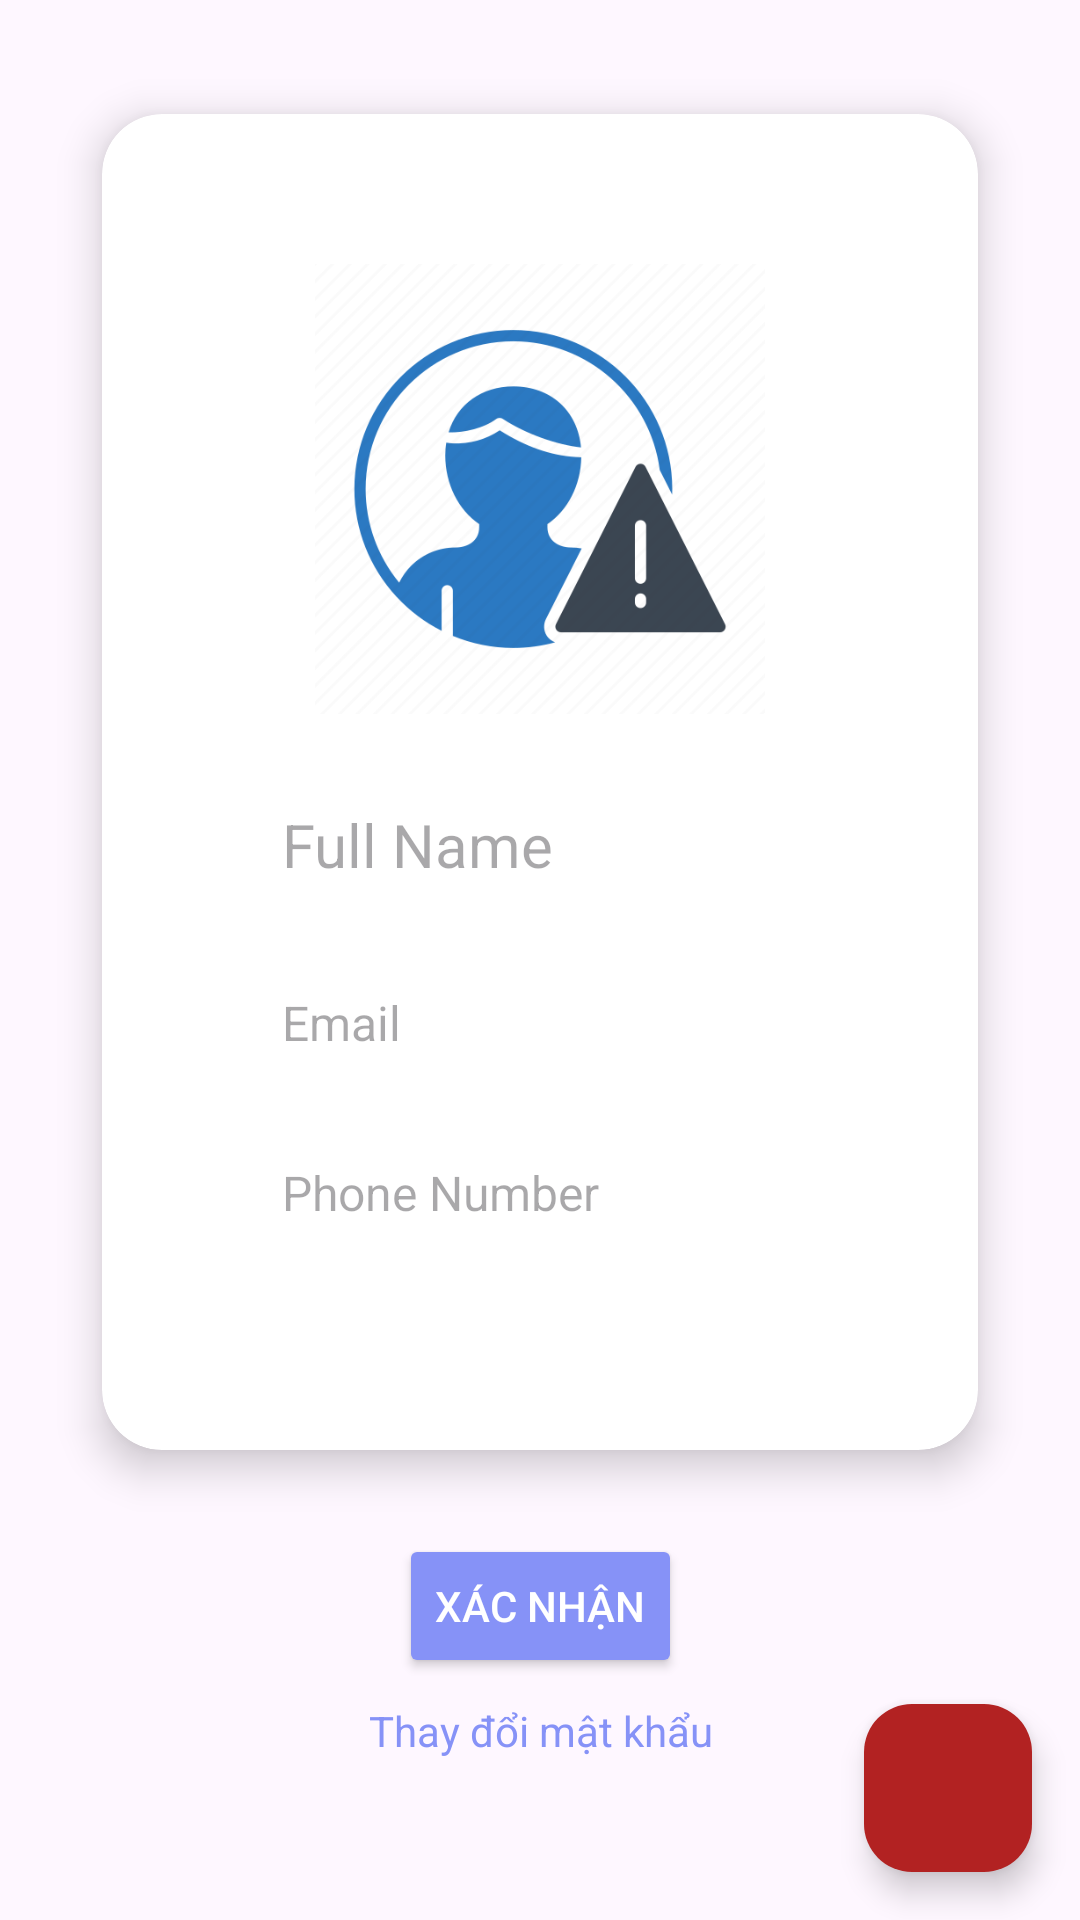

Produce the Android XML layout that renders to this screen, including the resource entries it uses.
<!-- AndroidManifest.xml: application theme Theme.OrderFood -->
<!-- res/layout/fragment_admin__profile.xml -->
<androidx.constraintlayout.widget.ConstraintLayout xmlns:android="http://schemas.android.com/apk/res/android"
    xmlns:app="http://schemas.android.com/apk/res-auto"
    xmlns:tools="http://schemas.android.com/tools"
    android:layout_width="match_parent"
    android:layout_height="match_parent">

    <androidx.cardview.widget.CardView
        android:id="@+id/cardView"
        android:layout_width="match_parent"
        android:layout_height="wrap_content"
        android:layout_margin="20dp"
        app:cardCornerRadius="20dp"
        app:cardElevation="8dp"
        app:cardUseCompatPadding="true"
        app:layout_constraintEnd_toEndOf="parent"
        app:layout_constraintStart_toStartOf="parent"
        app:layout_constraintTop_toTopOf="parent">

        <LinearLayout
            android:layout_width="match_parent"
            android:layout_height="wrap_content"
            android:gravity="center"
            android:orientation="vertical"
            android:padding="50dp">

            <ImageView
                android:id="@+id/profileImage"
                android:layout_width="150dp"
                android:layout_height="150dp"
                android:layout_gravity="center"
                android:layout_marginBottom="20dp"
                android:src="@drawable/error_avatar"
                android:scaleType="centerCrop" />

            <EditText
                android:id="@+id/fullName"
                android:layout_width="match_parent"
                android:layout_height="wrap_content"
                android:layout_marginBottom="15dp"
                android:background="@drawable/lavender_border"
                android:gravity="start|center_vertical"
                android:hint="Full Name"
                android:inputType="textPersonName"
                android:padding="10dp"
                android:textColor="@android:color/black"
                android:textSize="20sp" />

            <EditText
                android:id="@+id/gmail"
                android:layout_width="match_parent"
                android:layout_height="wrap_content"
                android:layout_marginBottom="15dp"
                android:background="@drawable/lavender_border"
                android:gravity="start|center_vertical"
                android:hint="Email"
                android:inputType="textEmailAddress"
                android:enabled="false"
                android:padding="10dp"
                android:textColor="@android:color/darker_gray"
                android:textSize="16sp" />

            <EditText
                android:id="@+id/phoneNumber"
                android:layout_width="match_parent"
                android:layout_height="wrap_content"
                android:layout_marginBottom="15dp"
                android:background="@drawable/lavender_border"
                android:gravity="start|center_vertical"
                android:hint="Phone Number"
                android:inputType="phone"
                android:padding="10dp"
                android:textColor="@android:color/darker_gray"
                android:textSize="16sp" />

        </LinearLayout>
    </androidx.cardview.widget.CardView>

    <Button
        android:id="@+id/btn_xacNhan"
        android:layout_width="wrap_content"
        android:layout_height="wrap_content"
        android:layout_margin="10dp"
        android:backgroundTint="@color/lavender"
        android:text="Xác nhận"
        android:textColor="@android:color/white"
        app:layout_constraintEnd_toEndOf="parent"
        app:layout_constraintStart_toStartOf="parent"
        app:layout_constraintTop_toBottomOf="@id/cardView" />

    <TextView
        android:id="@+id/forgot"
        android:layout_width="match_parent"
        android:layout_height="wrap_content"
        android:layout_marginTop="8dp"
        android:gravity="center"
        android:text="Thay đổi mật khẩu"
        android:textColor="@color/lavender"
        android:textSize="14sp"
        app:layout_constraintEnd_toEndOf="parent"
        app:layout_constraintStart_toStartOf="parent"
        app:layout_constraintTop_toBottomOf="@+id/btn_xacNhan" />

    <com.google.android.material.floatingactionbutton.FloatingActionButton
        android:id="@+id/fab_deleteAcc"
        android:layout_width="wrap_content"
        android:layout_height="wrap_content"
        android:layout_margin="16dp"
        android:paddingBottom="20dp"
        android:src="@drawable/delete_funtion"
        app:backgroundTint="@color/red"
        app:layout_constraintBottom_toBottomOf="parent"
        app:layout_constraintEnd_toEndOf="parent"
        app:tint="@color/white" />

</androidx.constraintlayout.widget.ConstraintLayout>
<!-- resources referenced by this layout -->
<resources>
  <color name="lavender">#8692f7</color>
  <color name="red">#B22222</color>
  <color name="white">#FFFFFFFF</color>
  <!-- drawable error_avatar: png bitmap (drawable, 13788 bytes) -->
  <style name="Theme.OrderFood" parent="Base.Theme.OrderFood" />
  <style name="Base.Theme.OrderFood" parent="Theme.Material3.DayNight.NoActionBar">
          
           <item name="colorPrimary">@color/lavender</item>
          <item name="colorPrimaryVariant">@color/lavender</item>
      </style>
</resources>
